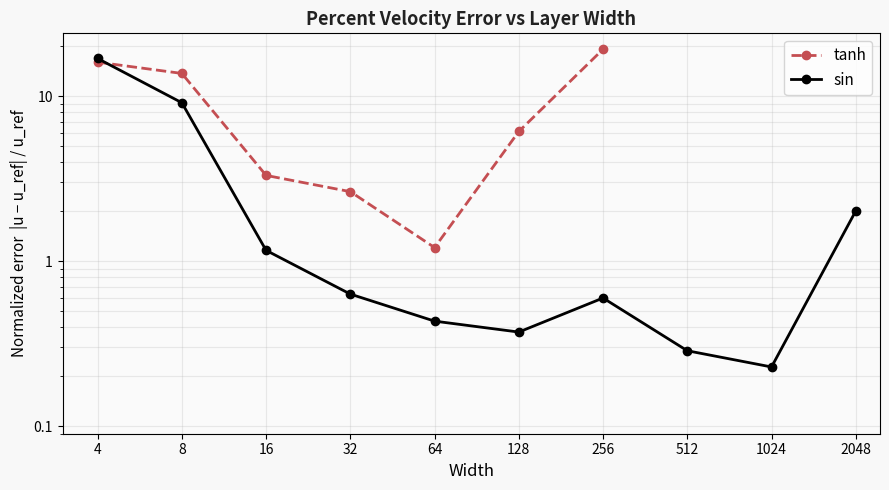

Write Python code to recreate this figure. (Note: this script raises an exception after producing the figure.)
"""Generate assets/error_vs_width.png — normalized velocity error vs width."""
import numpy as np
import matplotlib
matplotlib.use('Agg')
import matplotlib.pyplot as plt
import matplotlib.ticker as ticker

GHIA_REF = 0.737220

# ── tanh baseline ──────────────────────────────────────────────────────────────
tanh_widths = [4, 8, 16, 32, 64, 128, 256]
tanh_ughi   = [0.618789, 0.636039, 0.712834, 0.717778, 0.728309, 0.692204, 0.595371]

# ── sin sweep ──────────────────────────────────────────────────────────────────
sin_widths = [4, 8, 16, 32, 64, 128, 256, 512, 1024, 2048]
sin_ughi   = [0.612545, 0.669994, 0.728651, 0.741875, 0.740412,
              0.739961, 0.741628, 0.739332, 0.738904, 0.752068]

def norm_err_pct(u_pred):
    return abs(u_pred - GHIA_REF) / GHIA_REF * 100

tanh_err = [norm_err_pct(u) for u in tanh_ughi]
sin_err  = [norm_err_pct(u) for u in sin_ughi]

TANH_COLOR = "#C44E52"
SIN_COLOR  = "black"

fig, ax = plt.subplots(figsize=(9, 5))
fig.patch.set_facecolor("#F8F8F8")
ax.set_facecolor("#FAFAFA")

ax.plot(tanh_widths, tanh_err, color=TANH_COLOR, lw=2.0, linestyle="--",
        marker="o", markersize=6, label="tanh")
ax.plot(sin_widths,  sin_err,  color=SIN_COLOR,  lw=2.0, linestyle="-",
        marker="o", markersize=6, label="sin")

ax.set_xscale("log", base=2)
ax.set_yscale("log")
ax.set_ylim(bottom=0.09)
ax.set_xlim(left=3, right=2500)

ax.set_xticks([4, 8, 16, 32, 64, 128, 256, 512, 1024, 2048])
ax.xaxis.set_major_formatter(ticker.FuncFormatter(lambda v, _: str(int(v))))
ax.yaxis.set_major_formatter(ticker.FuncFormatter(lambda v, _: f"{v:g}"))

ax.set_xlabel("Width", fontsize=12)
ax.set_ylabel("Normalized error  |u − u_ref| / u_ref", fontsize=11)
ax.set_title("Percent Velocity Error vs Layer Width",
             fontsize=13, fontweight="bold", color="#222222")
ax.legend(fontsize=11)
ax.grid(True, which="both", alpha=0.25)

plt.tight_layout()
out = "assets/error_vs_width.png"
fig.savefig(out, dpi=150, bbox_inches="tight", facecolor=fig.get_facecolor())
print(f"Saved → {out}")
plt.close(fig)
